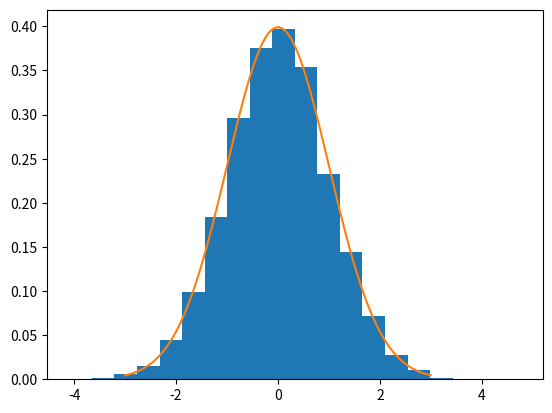

The matplotlib source for this figure:
"""
Algorithm 2 in Alex Neville thesis. Metropolis-Hastings algorithm. Middle of page 38.

1. Pick an initial state x^(0)
2. For i = 0 to i = N-1
   2.1. Sample u ~ unif (0, 1)
   2.2. Sample x' ~ g(x'|x^(i))
   2.3. If u < A(x'|x^(i))
           x^(i+1) = x'
        else:
           x^(i+1) = x^(i)

A(x'|x) = min(1, (p(x'|x) g(x'))/(p(x|x') g(x)))  
"""

#g should be normal distribution centred on x^(i)?
#g is just the markov property since it is probability of hopping from vec(p) to vec(p')

#https://towardsdatascience.com/bayesian-statistics-metropolis-hastings-from-scratch-in-python-c3b10cc4382d
#https://towardsdatascience.com/mcmc-intuition-for-everyone-5ae79fff22b1
#https://github.com/ritvikmath/YouTubeVideoCode/blob/main/MCMC%20Experiments.ipynb

import numpy as np
#import scipy.stats as sp
import matplotlib.pyplot as plt

def normal(x,mu,sigma):
    numerator = np.exp((-(x-mu)**2)/(2*sigma**2))
    denominator = sigma * np.sqrt(2*np.pi)
    return numerator/denominator

def random_coin(p):
    unif = np.random.uniform(0,1)
    if unif>=p:
        return False
    else:
        return True
    
def gaussian_mcmc(hops,mu,sigma):
    states = []
    burn_in = int(hops*0.2)
    current = np.random.uniform(-5*sigma+mu,5*sigma+mu)
    for i in range(hops):
        states.append(current)
        movement = np.random.uniform(-5*sigma+mu,5*sigma+mu)
        
        curr_prob = normal(x=current,mu=mu,sigma=sigma)
        move_prob = normal(x=movement,mu=mu,sigma=sigma)
        
        acceptance = min(move_prob/curr_prob,1)
        if random_coin(acceptance):
            current = movement
    return states[burn_in:]
    
lines = np.linspace(-3,3,1000) #x array
normal_curve = [normal(l,mu=0,sigma=1) for l in lines] #True plot
dist = gaussian_mcmc(100_000,mu=0,sigma=1) #Sampling
plt.hist(dist,density=True,bins=20) #Showing sampling
plt.plot(lines,normal_curve) #Showing true plot

